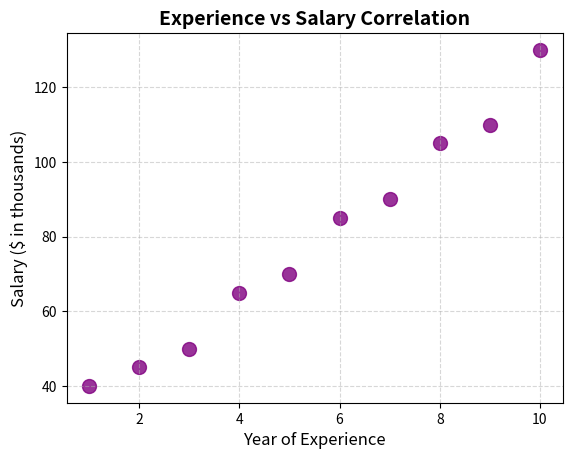

Here is the Python script that generated this plot:
import pandas as pd
import matplotlib.pyplot as plt

# Sample Data: Experience vs Salary
data = {
    "Experience_Years":[1, 2, 3, 4, 5, 6, 7, 8, 9, 10],
    "Salary_Thousands":[40, 45, 50, 65, 70, 85, 90, 105, 110, 130]
}
df = pd.DataFrame(data)

# 2. Scatter plot with customization
plt.scatter(df["Experience_Years"], df["Salary_Thousands"], color="purple", s=100, alpha=0.8)

# 3. Add Titles and Labels
plt.title("Experience vs Salary Correlation", fontsize=14, fontweight="bold")
plt.xlabel("Year of Experience", fontsize=12)
plt.ylabel("Salary ($ in thousands)", fontsize=12)

# 4. Enable Grid
plt.grid(True, linestyle="--", alpha=0.5)

# 5. Display the graph
plt.show()
